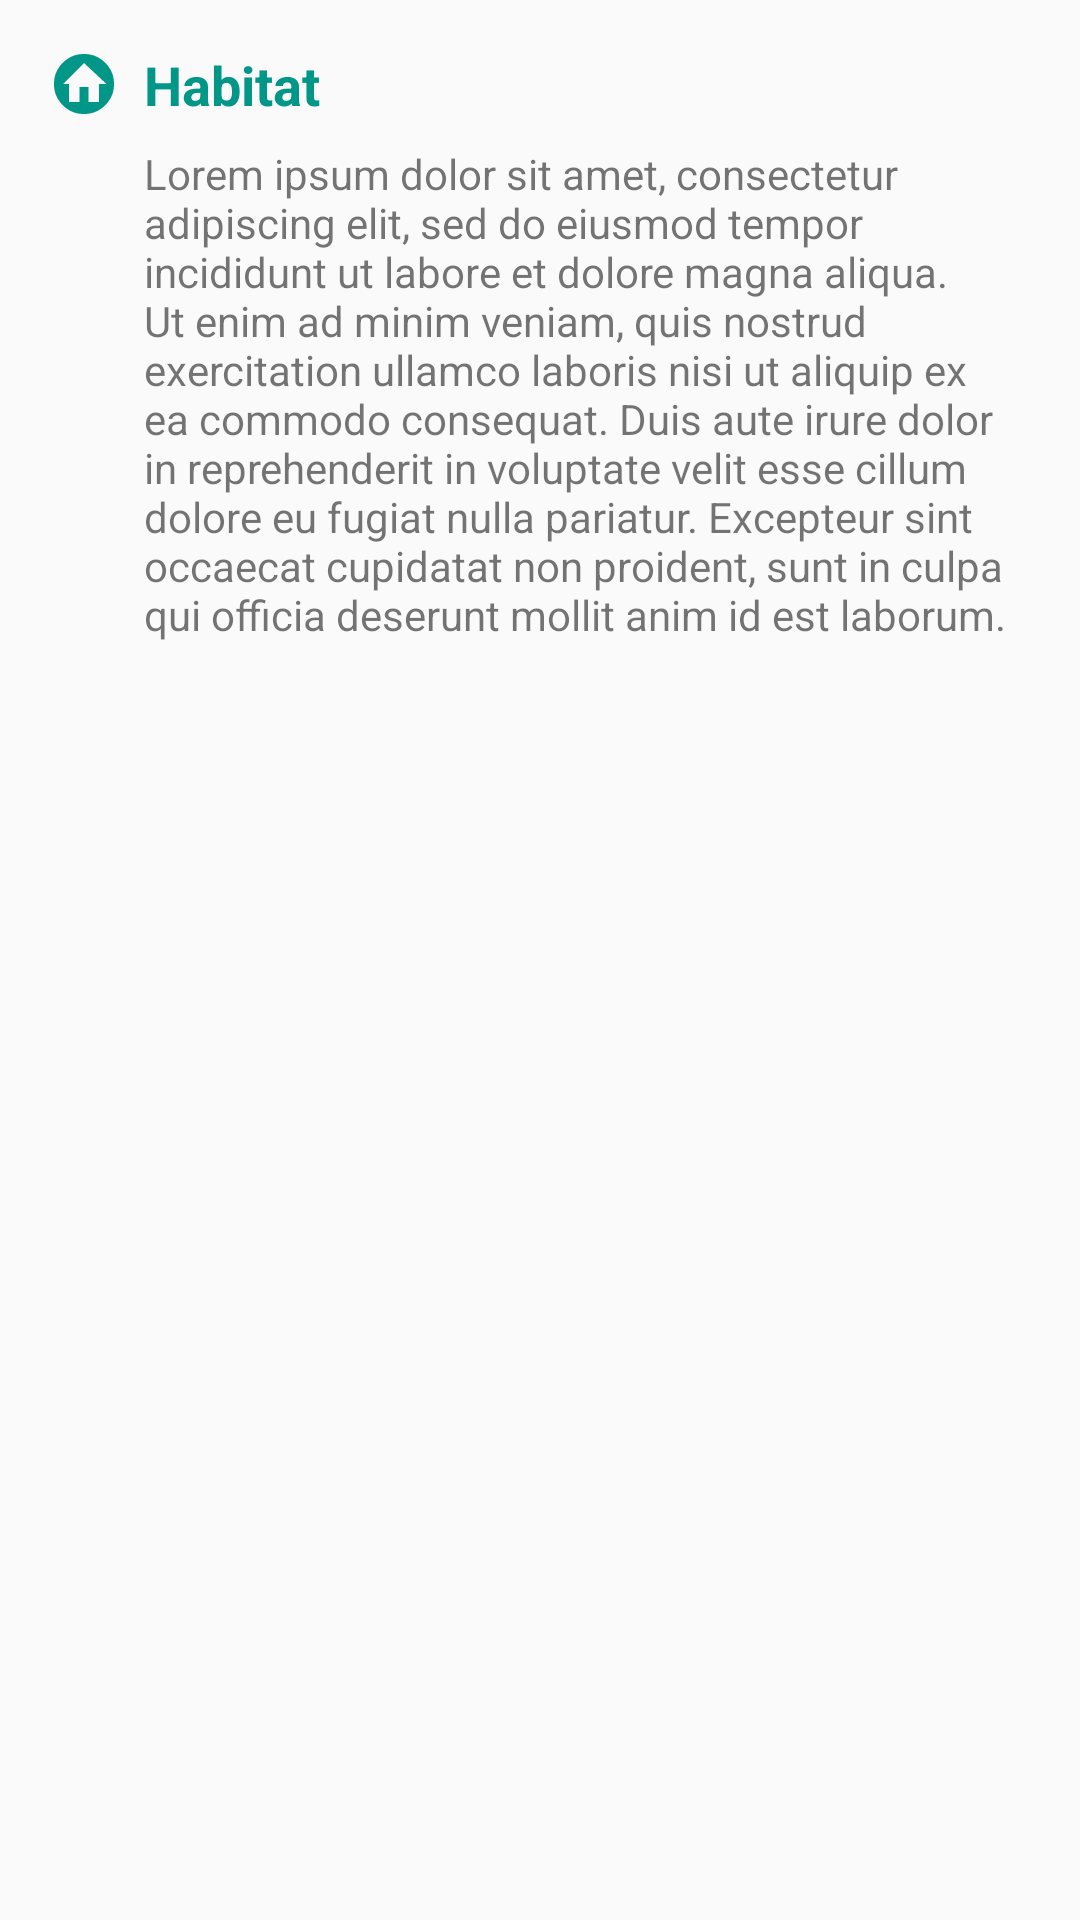

Reconstruct the res/layout file that produces this screen, plus the resources it refers to.
<!-- AndroidManifest.xml: application theme AppTheme.NoActionBar -->
<!-- res/layout/layout_habitat.xml -->
<?xml version="1.0" encoding="utf-8"?>
<LinearLayout xmlns:android="http://schemas.android.com/apk/res/android"
              android:layout_width="match_parent"
              android:layout_height="wrap_content"
              xmlns:tools="http://schemas.android.com/tools">

    <RelativeLayout xmlns:android="http://schemas.android.com/apk/res/android"
                    xmlns:tools="http://schemas.android.com/tools"
                    android:layout_width="match_parent"
                    android:layout_height="wrap_content"
                    android:padding="@dimen/activity_horizontal_margin">

        <ImageView
            android:id="@+id/iconHabitat"
            android:layout_width="wrap_content"
            android:layout_height="wrap_content"
            android:src="@drawable/ic_home_circle"
            android:layout_alignParentTop="true"
            android:layout_alignParentStart="true"/>

        <TextView
            android:id="@+id/tvHabitat"
            android:layout_width="wrap_content"
            android:layout_height="wrap_content"
            android:layout_marginStart="8dp"
            android:layout_toEndOf="@id/iconHabitat"
            android:layout_toRightOf="@id/iconHabitat"
            android:text="Habitat"
            android:textColor="@color/colorPrimary"
            android:textStyle="bold"
            android:textAppearance="@style/TextAppearance.AppCompat.Medium" />

        <TextView
            android:id="@+id/tvIsiHabitat"
            android:layout_width="wrap_content"
            android:layout_height="wrap_content"
            android:layout_below="@id/tvHabitat"
            android:layout_marginStart="8dp"
            android:layout_marginTop="8dp"
            android:layout_toEndOf="@id/iconHabitat"
            android:layout_toRightOf="@id/iconHabitat"
            android:text="@string/lorem_ipsum"
            android:textAppearance="@style/TextAppearance.AppCompat.Small" />



    </RelativeLayout>
</LinearLayout>
<!-- resources referenced by this layout -->
<resources>
  <color name="colorPrimary">#009688</color>
  <dimen name="activity_horizontal_margin">16dp</dimen>
  <!-- drawable ic_home_circle (drawable) -->
  <?xml version="1.0"?>
      <vector android:viewportHeight="24" android:viewportWidth="24" android:width="24dp" android:height="24dp" xmlns:android="http://schemas.android.com/apk/res/android">
  
      <path android:pathData="M19.07,4.93C17.22,3 14.66,1.96 12,2C9.34,1.96 6.79,3 4.94,4.93C3,6.78 1.96,9.34 2,12C1.96,14.66 3,17.21 4.93,19.06C6.78,21 9.34,22.04 12,22C14.66,22.04 17.21,21 19.06,19.07C21,17.22 22.04,14.66 22,12C22.04,9.34 21,6.78 19.07,4.93M17,12V18H13.5V13H10.5V18H7V12H5L12,5L19.5,12H17Z" android:fillColor="@color/colorPrimary"/>
  
  </vector>
  <string name="lorem_ipsum">"Lorem ipsum dolor sit amet, consectetur adipiscing elit, sed do eiusmod tempor incididunt ut labore et dolore magna aliqua. Ut enim ad minim veniam, quis nostrud exercitation ullamco laboris nisi ut aliquip ex ea commodo consequat. Duis aute irure dolor in reprehenderit in voluptate velit esse cillum dolore eu fugiat nulla pariatur. Excepteur sint occaecat cupidatat non proident, sunt in culpa qui officia deserunt mollit anim id est laborum."</string>
  <style name="AppTheme.NoActionBar">
          <item name="windowActionBar">false</item>
          <item name="android:windowDrawsSystemBarBackgrounds">true</item>
          <item name="windowNoTitle">true</item>
          <item name="colorPrimary">@color/colorPrimary</item>
          <item name="colorPrimaryDark">@color/colorPrimaryDark</item>
          <item name="android:textColorSecondary">@android:color/white</item>
          <item name="colorAccent">@color/colorAccent</item>
      </style>
  <color name="colorPrimaryDark">#00796B</color>
  <color name="colorAccent">#FFC107</color>
</resources>
